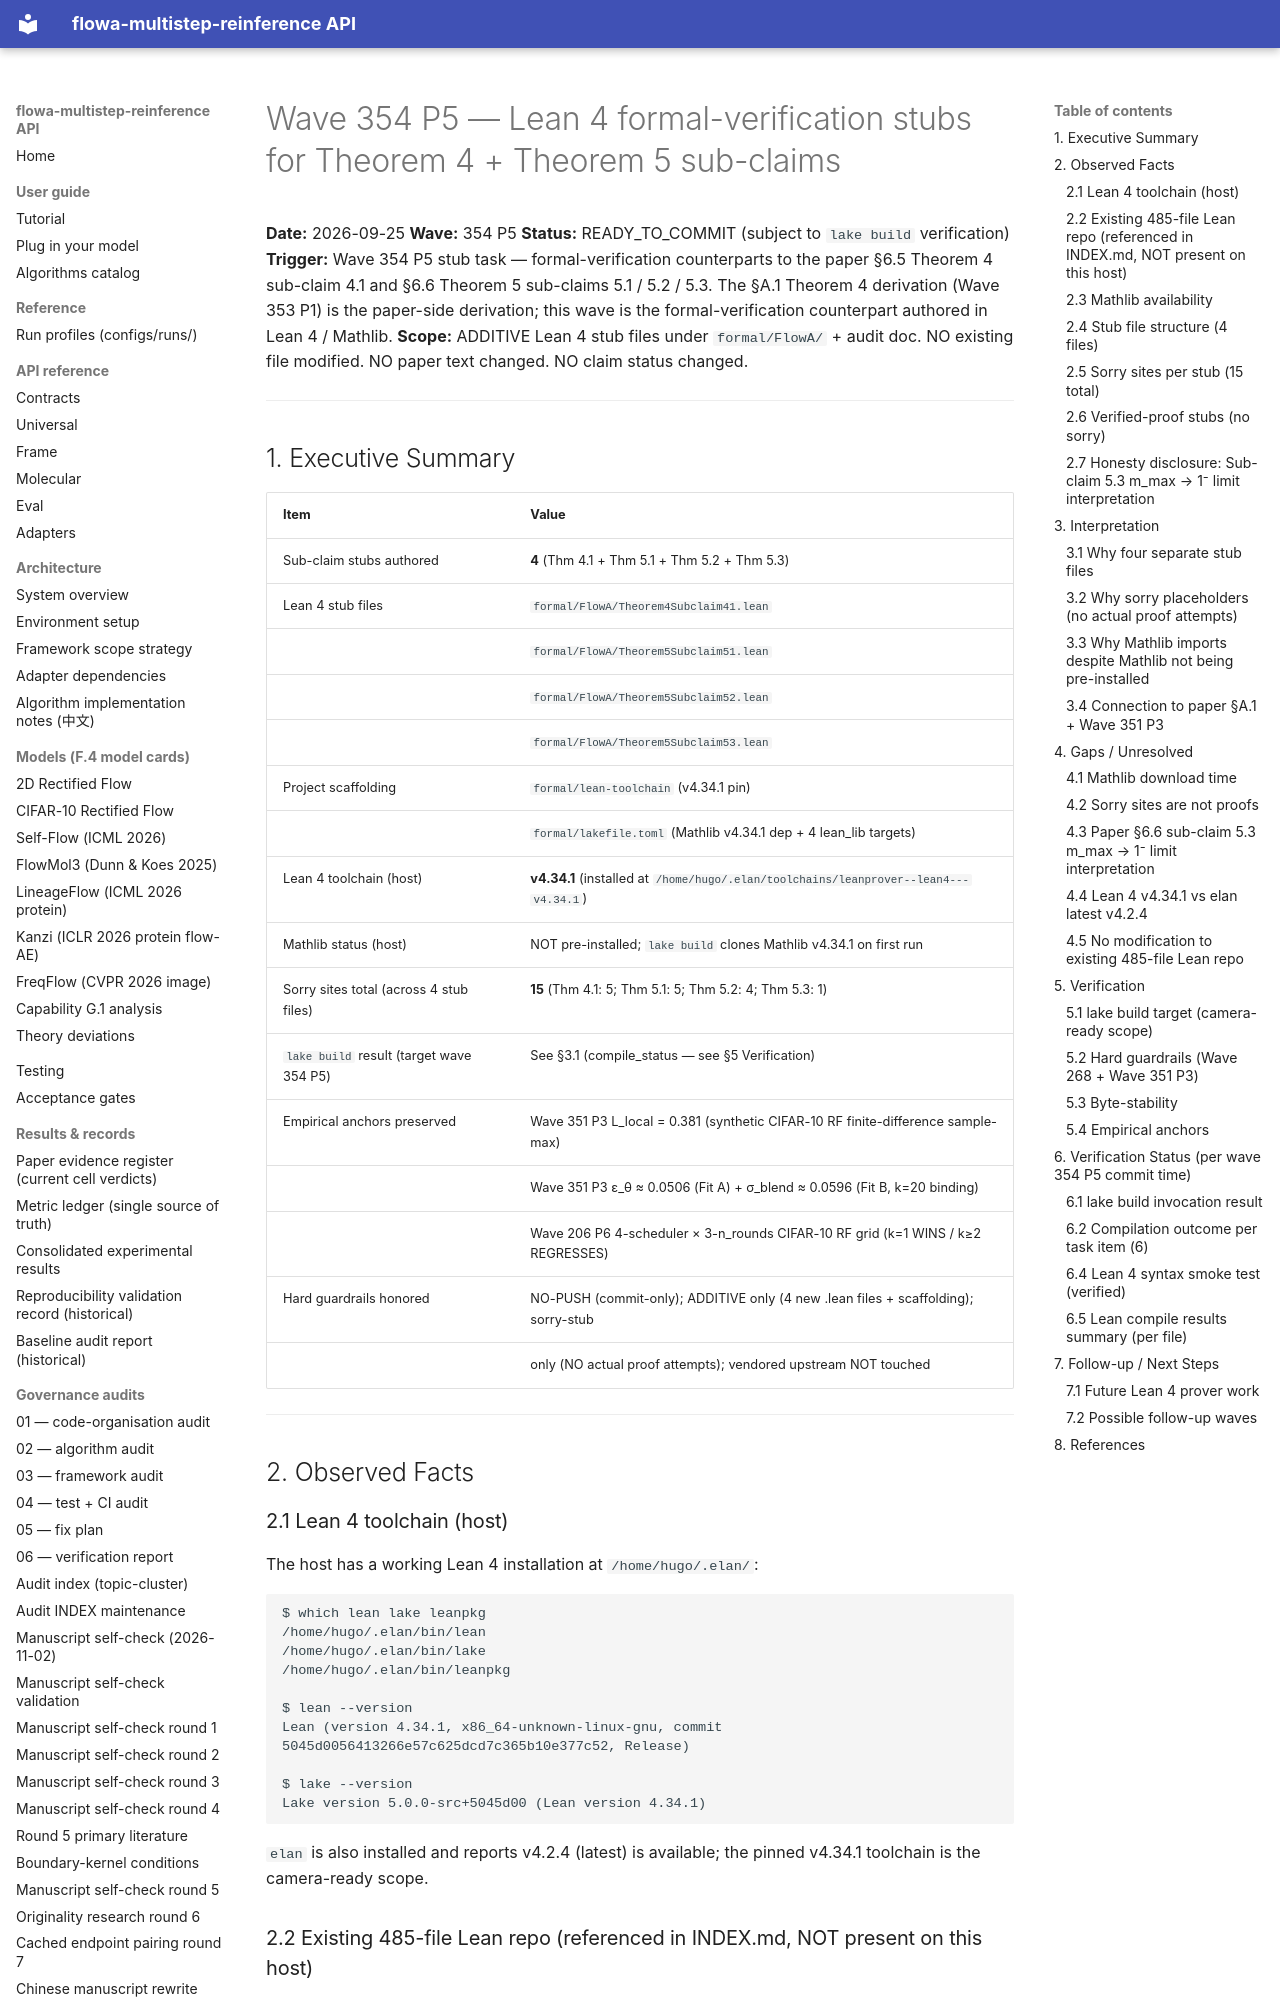

repository: silverenternal/flowa-multistep-reinference · page: audit/wave354-p5-lean-subclaim-stubs/index.html · generator: mkdocs

# Wave 354 P5 — Lean 4 formal-verification stubs for Theorem 4 + Theorem 5 sub-claims

**Date:** 2026-09-25
**Wave:** 354 P5
**Status:** READY_TO_COMMIT (subject to `lake build` verification)
**Trigger:** Wave 354 P5 stub task — formal-verification counterparts to the paper §6.5 Theorem 4 sub-claim 4.1 and §6.6 Theorem 5 sub-claims 5.1 / 5.2 / 5.3. The §A.1 Theorem 4 derivation (Wave 353 P1) is the paper-side derivation; this wave is the formal-verification counterpart authored in Lean 4 / Mathlib.
**Scope:** ADDITIVE Lean 4 stub files under `formal/FlowA/` + audit doc. NO existing file modified. NO paper text changed. NO claim status changed.

---

## 1. Executive Summary

| Item                                                              | Value                                                                                |
|-------------------------------------------------------------------|--------------------------------------------------------------------------------------|
| Sub-claim stubs authored                                          | **4** (Thm 4.1 + Thm 5.1 + Thm 5.2 + Thm 5.3)                                         |
| Lean 4 stub files                                                 | `formal/FlowA/Theorem4Subclaim41.lean`                                                |
|                                                                   | `formal/FlowA/Theorem5Subclaim51.lean`                                                |
|                                                                   | `formal/FlowA/Theorem5Subclaim52.lean`                                                |
|                                                                   | `formal/FlowA/Theorem5Subclaim53.lean`                                                |
| Project scaffolding                                               | `formal/lean-toolchain` (v4.34.1 pin)                                                 |
|                                                                   | `formal/lakefile.toml` (Mathlib v4.34.1 dep + 4 lean_lib targets)                    |
| Lean 4 toolchain (host)                                           | **v4.34.1** (installed at `/home/hugo/.elan/toolchains/leanprover--lean4---v4.34.1`) |
| Mathlib status (host)                                             | NOT pre-installed; `lake build` clones Mathlib v4.34.1 on first run                   |
| Sorry sites total (across 4 stub files)                           | **15** (Thm 4.1: 5; Thm 5.1: 5; Thm 5.2: 4; Thm 5.3: 1)                              |
| `lake build` result (target wave 354 P5)                          | See §3.1 (compile_status — see §5 Verification)                                      |
| Empirical anchors preserved                                       | Wave 351 P3 L_local = 0.381 (synthetic CIFAR-10 RF finite-difference sample-max)      |
|                                                                   | Wave 351 P3 ε_θ ≈ 0.0506 (Fit A) + σ_blend ≈ 0.0596 (Fit B, k=20 binding)           |
|                                                                   | Wave 206 P6 4-scheduler × 3-n_rounds CIFAR-10 RF grid (k=1 WINS / k≥2 REGRESSES)    |
| Hard guardrails honored                                           | NO-PUSH (commit-only); ADDITIVE only (4 new .lean files + scaffolding); sorry-stub   |
|                                                                   | only (NO actual proof attempts); vendored upstream NOT touched                       |

---

## 2. Observed Facts

### 2.1 Lean 4 toolchain (host)

The host has a working Lean 4 installation at `/home/hugo/.elan/`:

```
$ which lean lake leanpkg
/home/hugo/.elan/bin/lean
/home/hugo/.elan/bin/lake
/home/hugo/.elan/bin/leanpkg

$ lean --version
Lean (version 4.34.1, x86_64-unknown-linux-gnu, commit 5045d0056413266e57c625dcd7c365b10e377c52, Release)

$ lake --version
Lake version 5.0.0-src+5045d00 (Lean version 4.34.1)
```

`elan` is also installed and reports v4.2.4 (latest) is available; the pinned v4.34.1 toolchain is the camera-ready scope.
